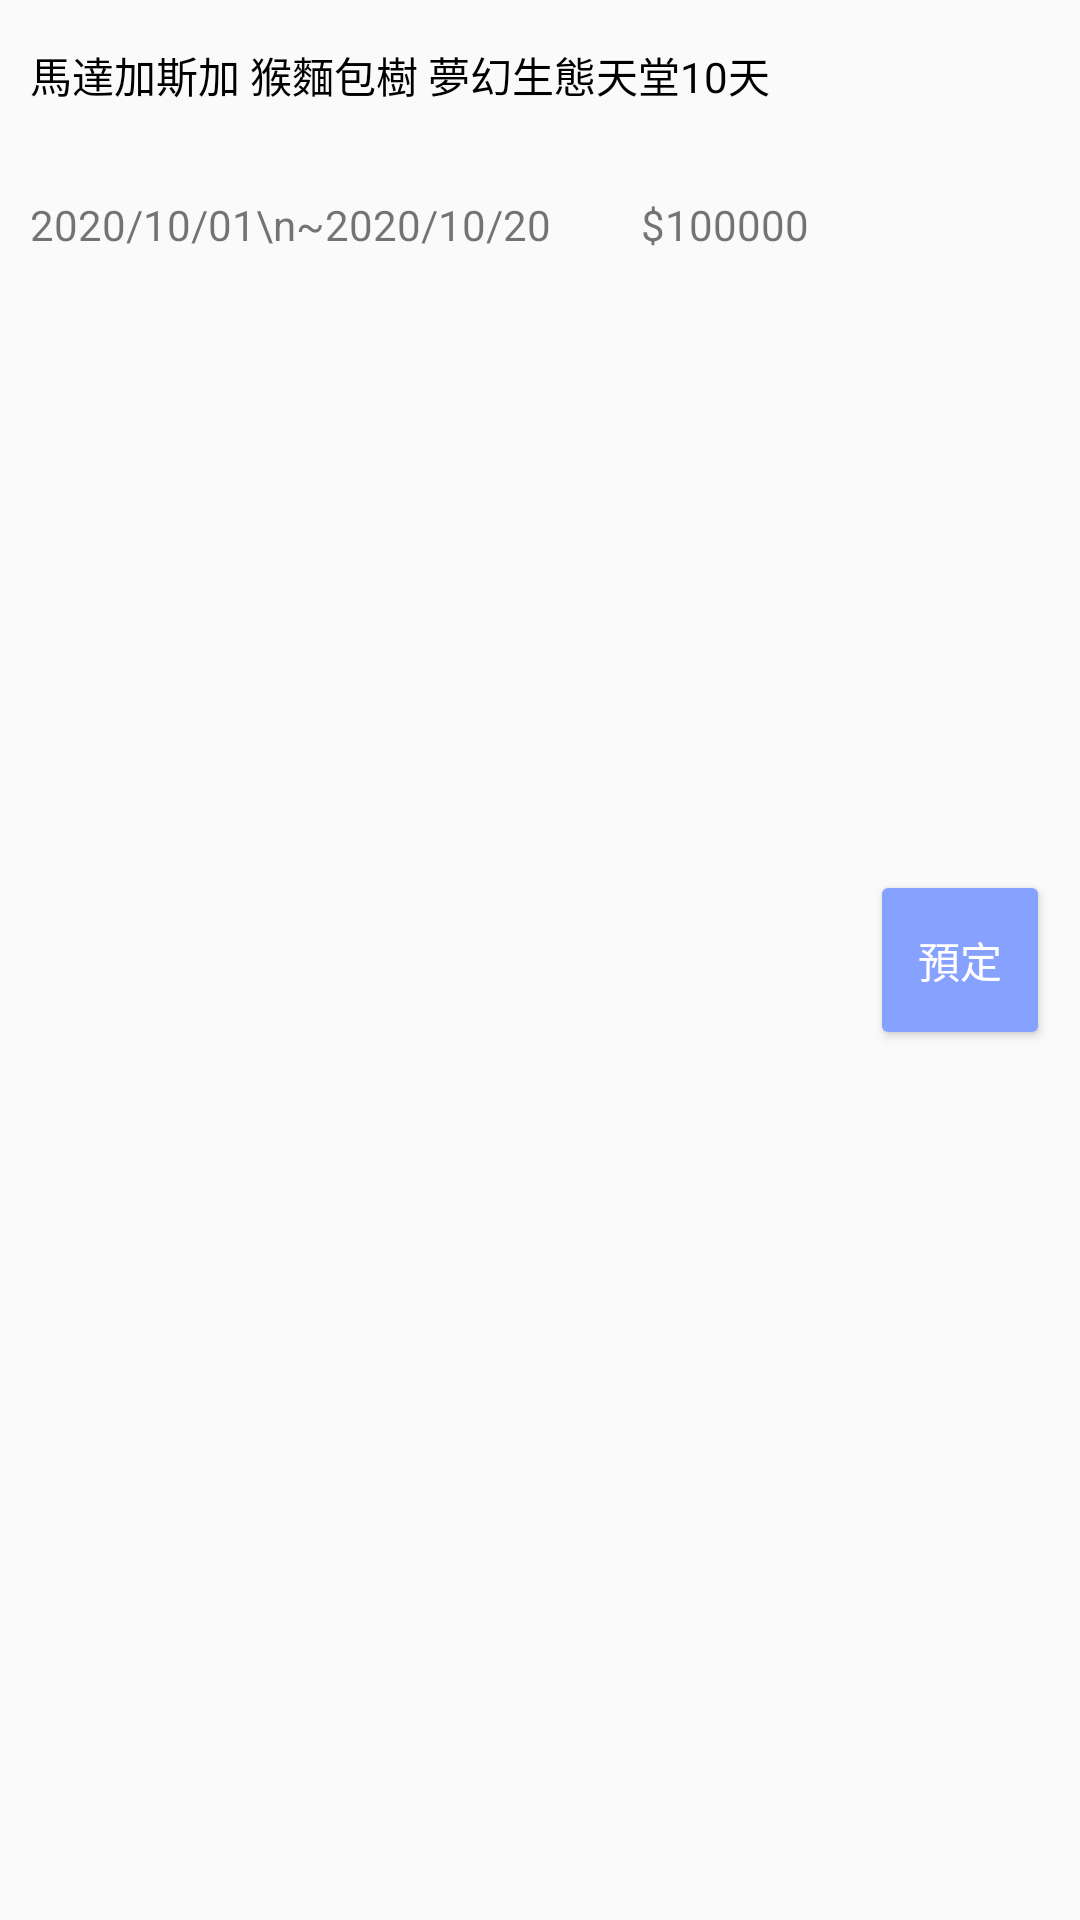

This screen was rendered from an Android layout file. Write that file and the resources it references.
<!-- AndroidManifest.xml: application theme AppTheme -->
<!-- res/layout/search_tour_item.xml -->
<?xml version="1.0" encoding="utf-8"?>
<LinearLayout
    xmlns:android="http://schemas.android.com/apk/res/android"
    android:layout_width="match_parent"
    android:layout_height="wrap_content"
    android:layout_margin="8dp"
    android:orientation="vertical">

    <LinearLayout
        android:id="@+id/single_item"
        android:layout_width="match_parent"
        android:layout_height="match_parent"
        android:orientation="horizontal">
        


        <LinearLayout
            android:id="@+id/list1"
            android:layout_width="280dp"
            android:layout_height="100dp"
            android:layout_marginLeft="10dp"
            android:orientation="vertical">
            <TextView
                android:id="@+id/title"
                android:layout_width="match_parent"
                android:layout_height="50dp"
                android:gravity="center_vertical"
                android:textColor="@android:color/black"
                android:text="馬達加斯加 猴麵包樹 夢幻生態天堂10天" />
            <LinearLayout
                android:id="@+id/list2"
                android:layout_width="match_parent"
                android:layout_height="50dp"
                android:orientation="horizontal">

                <TextView
                    android:id="@+id/date"
                    android:layout_width="wrap_content"
                    android:layout_height="match_parent"
                    android:gravity="center"
                    android:text="2020/10/01\n~2020/10/20" />

                <TextView
                    android:id="@+id/price"
                    android:layout_width="wrap_content"
                    android:layout_height="match_parent"
                    android:layout_marginLeft="30dp"
                    android:gravity="center_vertical"
                    android:text="$100000" />

                <TextView
                    android:id="@+id/limit"
                    android:layout_width="match_parent"
                    android:layout_height="match_parent"
                    android:layout_marginLeft="30dp"
                    android:gravity="center_vertical"
                    android:text="人數上限: 16人" />


            </LinearLayout>
        </LinearLayout>

        <LinearLayout
            android:id="@+id/list4"
            android:layout_width="match_parent"
            android:layout_height="match_parent"
            android:orientation="horizontal">
            <Button
                android:id="@+id/order_button1"
                android:layout_width="60dp"
                android:layout_height="60dp"
                android:layout_gravity="center"
                android:text="預定" />
        </LinearLayout>
    </LinearLayout>
</LinearLayout>
<!-- resources referenced by this layout -->
<resources>
  <style name="AppTheme" parent="Theme.AppCompat.Light">
          
          <item name="colorPrimary">#87a1ff</item>
          
          <item name="colorAccent">#87a1ff</item>
          <item name="buttonStyle">@style/Widget.AppCompat.Button.Colored</item>
  
      </style>
</resources>
